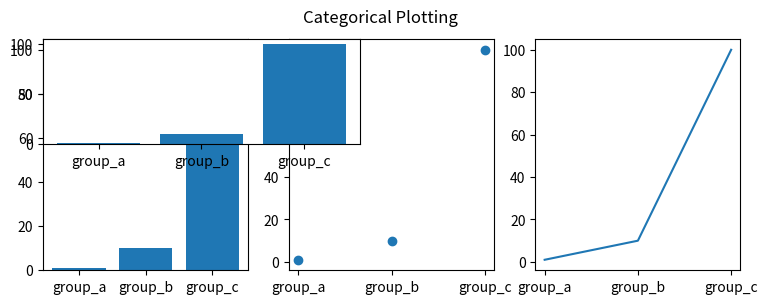

Reproduce this figure in Python.
import matplotlib.pyplot as plt

names = ['group_a', 'group_b', 'group_c']
values = [1, 10, 100]

# 设置figure大小，单位英寸
plt.figure(figsize=(9, 3))

# 131:1行三列中的1列位置
plt.subplot(131)
# 条形图
plt.bar(names, values)
# 132:1行3列中的2列位置
plt.subplot(132)
# 散点图
plt.scatter(names, values)
# 133:1行三列中的3列位置
plt.subplot(133)
# 线状图
plt.plot(names, values)

# 将1行3列的figure重新划分为2行2列，并在第一个位置绘制新的图像，这将覆盖掉相应位置向的图像。
# 根据结果可以看出，覆盖掉了1行3列图像的前两个图像，由于新的图像大小没有与1行3列的第三张图有重叠，所以第3张图仍然存在。
plt.subplot(221)
plt.bar(names, values)

plt.suptitle('Categorical Plotting')
plt.show()